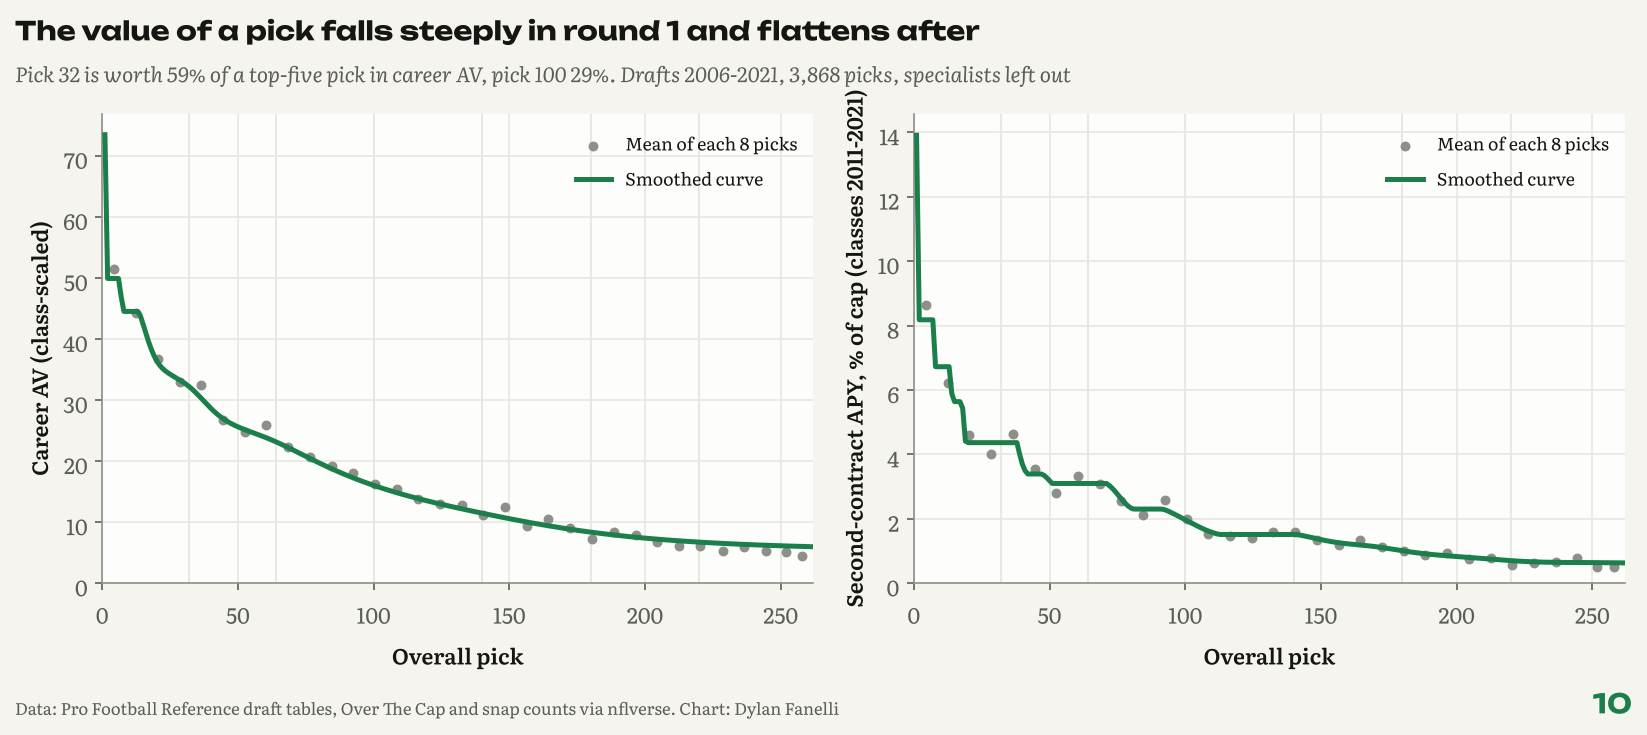

Data behind this chart, as committed beside it:
pick, w_av_adj, apy_pct, started, second, snap_games, dr_av_adj
1, 73.46, 13.91, 1.0, 0.9545, 53.44, 57.41
2, 49.92, 8.18, 0.9996, 0.9545, 47.74, 39.3
3, 49.92, 8.18, 0.9696, 0.9512, 47.74, 39.3
4, 49.92, 8.18, 0.9696, 0.9512, 47.74, 39.3
5, 49.92, 8.18, 0.9696, 0.9483, 47.74, 39.3
6, 49.92, 8.18, 0.9696, 0.9483, 47.74, 39.3
7, 46.89, 8.18, 0.9696, 0.8995, 47.65, 39.3
8, 44.52, 6.723, 0.9696, 0.8767, 44.91, 34.05
9, 44.52, 6.723, 0.9696, 0.8767, 44.91, 34.05
10, 44.52, 6.723, 0.9696, 0.8767, 44.91, 34.05
11, 44.52, 6.723, 0.9696, 0.8767, 44.91, 34.05
12, 44.52, 6.723, 0.9696, 0.8767, 44.91, 34.05
13, 44.52, 6.723, 0.9696, 0.8767, 44.91, 34.05
14, 43.88, 5.879, 0.9641, 0.8767, 44.58, 34.05
15, 42.52, 5.64, 0.9493, 0.8733, 43.96, 34.05
16, 41.07, 5.64, 0.941, 0.8566, 43.53, 34.05
17, 39.68, 5.64, 0.9403, 0.8366, 43, 34.05
18, 38.42, 5.433, 0.9403, 0.8114, 42.16, 34.05
19, 37.35, 4.413, 0.9403, 0.7838, 41.05, 26.88
20, 36.49, 4.366, 0.9385, 0.76, 39.79, 26.88
21, 35.81, 4.366, 0.9349, 0.7445, 38.59, 26.88
22, 35.29, 4.366, 0.9298, 0.738, 37.56, 26.88
23, 34.87, 4.366, 0.9227, 0.7378, 36.73, 26.88
24, 34.54, 4.366, 0.9136, 0.7378, 36.16, 26.88
25, 34.24, 4.366, 0.9036, 0.7368, 36.16, 26.88
26, 33.97, 4.366, 0.8942, 0.7321, 36.16, 26.88
27, 33.7, 4.366, 0.8869, 0.7252, 36.16, 26.88
28, 33.44, 4.366, 0.886, 0.7236, 36.16, 25.64
29, 33.17, 4.366, 0.886, 0.7236, 36.16, 25.64
30, 32.88, 4.366, 0.886, 0.7236, 36.16, 25.64
31, 32.56, 4.366, 0.886, 0.7236, 36.16, 25.64
32, 32.22, 4.366, 0.886, 0.7236, 36.16, 25.64
33, 31.84, 4.366, 0.886, 0.7236, 36.16, 25.64
34, 31.43, 4.366, 0.886, 0.7236, 36.16, 25.64
35, 30.99, 4.366, 0.886, 0.7236, 36.16, 25.64
36, 30.53, 4.366, 0.8808, 0.7236, 36.16, 25.64
37, 30.06, 4.366, 0.873, 0.7236, 36.15, 25.64
38, 29.59, 4.366, 0.8632, 0.7236, 35.42, 22.61
39, 29.12, 4.003, 0.852, 0.7184, 34.62, 19.67
40, 28.67, 3.695, 0.84, 0.7102, 33.79, 18.95
41, 28.24, 3.495, 0.8277, 0.7009, 32.97, 18.95
42, 27.84, 3.393, 0.8155, 0.6909, 32.19, 18.95
43, 27.47, 3.392, 0.8039, 0.6806, 31.48, 18.95
44, 27.13, 3.392, 0.7933, 0.67, 30.85, 18.95
45, 26.82, 3.392, 0.7838, 0.6596, 30.29, 18.95
46, 26.53, 3.392, 0.7756, 0.6494, 29.82, 18.95
47, 26.28, 3.392, 0.7688, 0.6398, 29.43, 18.95
48, 26.04, 3.349, 0.7633, 0.631, 29.13, 18.95
49, 25.82, 3.275, 0.759, 0.6232, 29.13, 18.05
50, 25.62, 3.188, 0.7558, 0.6167, 29.13, 17.62
51, 25.43, 3.098, 0.7535, 0.6114, 29.13, 17.62
52, 25.26, 3.098, 0.752, 0.6084, 29.13, 17.62
53, 25.08, 3.098, 0.751, 0.6084, 29.13, 17.62
54, 24.92, 3.098, 0.7505, 0.6084, 29.13, 17.62
55, 24.76, 3.098, 0.7501, 0.6084, 29.13, 17.62
56, 24.59, 3.098, 0.7498, 0.6084, 29.13, 17.62
57, 24.43, 3.098, 0.7494, 0.6084, 29.13, 17.62
58, 24.26, 3.098, 0.7488, 0.6084, 29.13, 17.62
59, 24.09, 3.098, 0.7479, 0.6084, 29.13, 17.62
60, 23.92, 3.098, 0.7467, 0.6084, 29.13, 17.62
... 202 more rows
